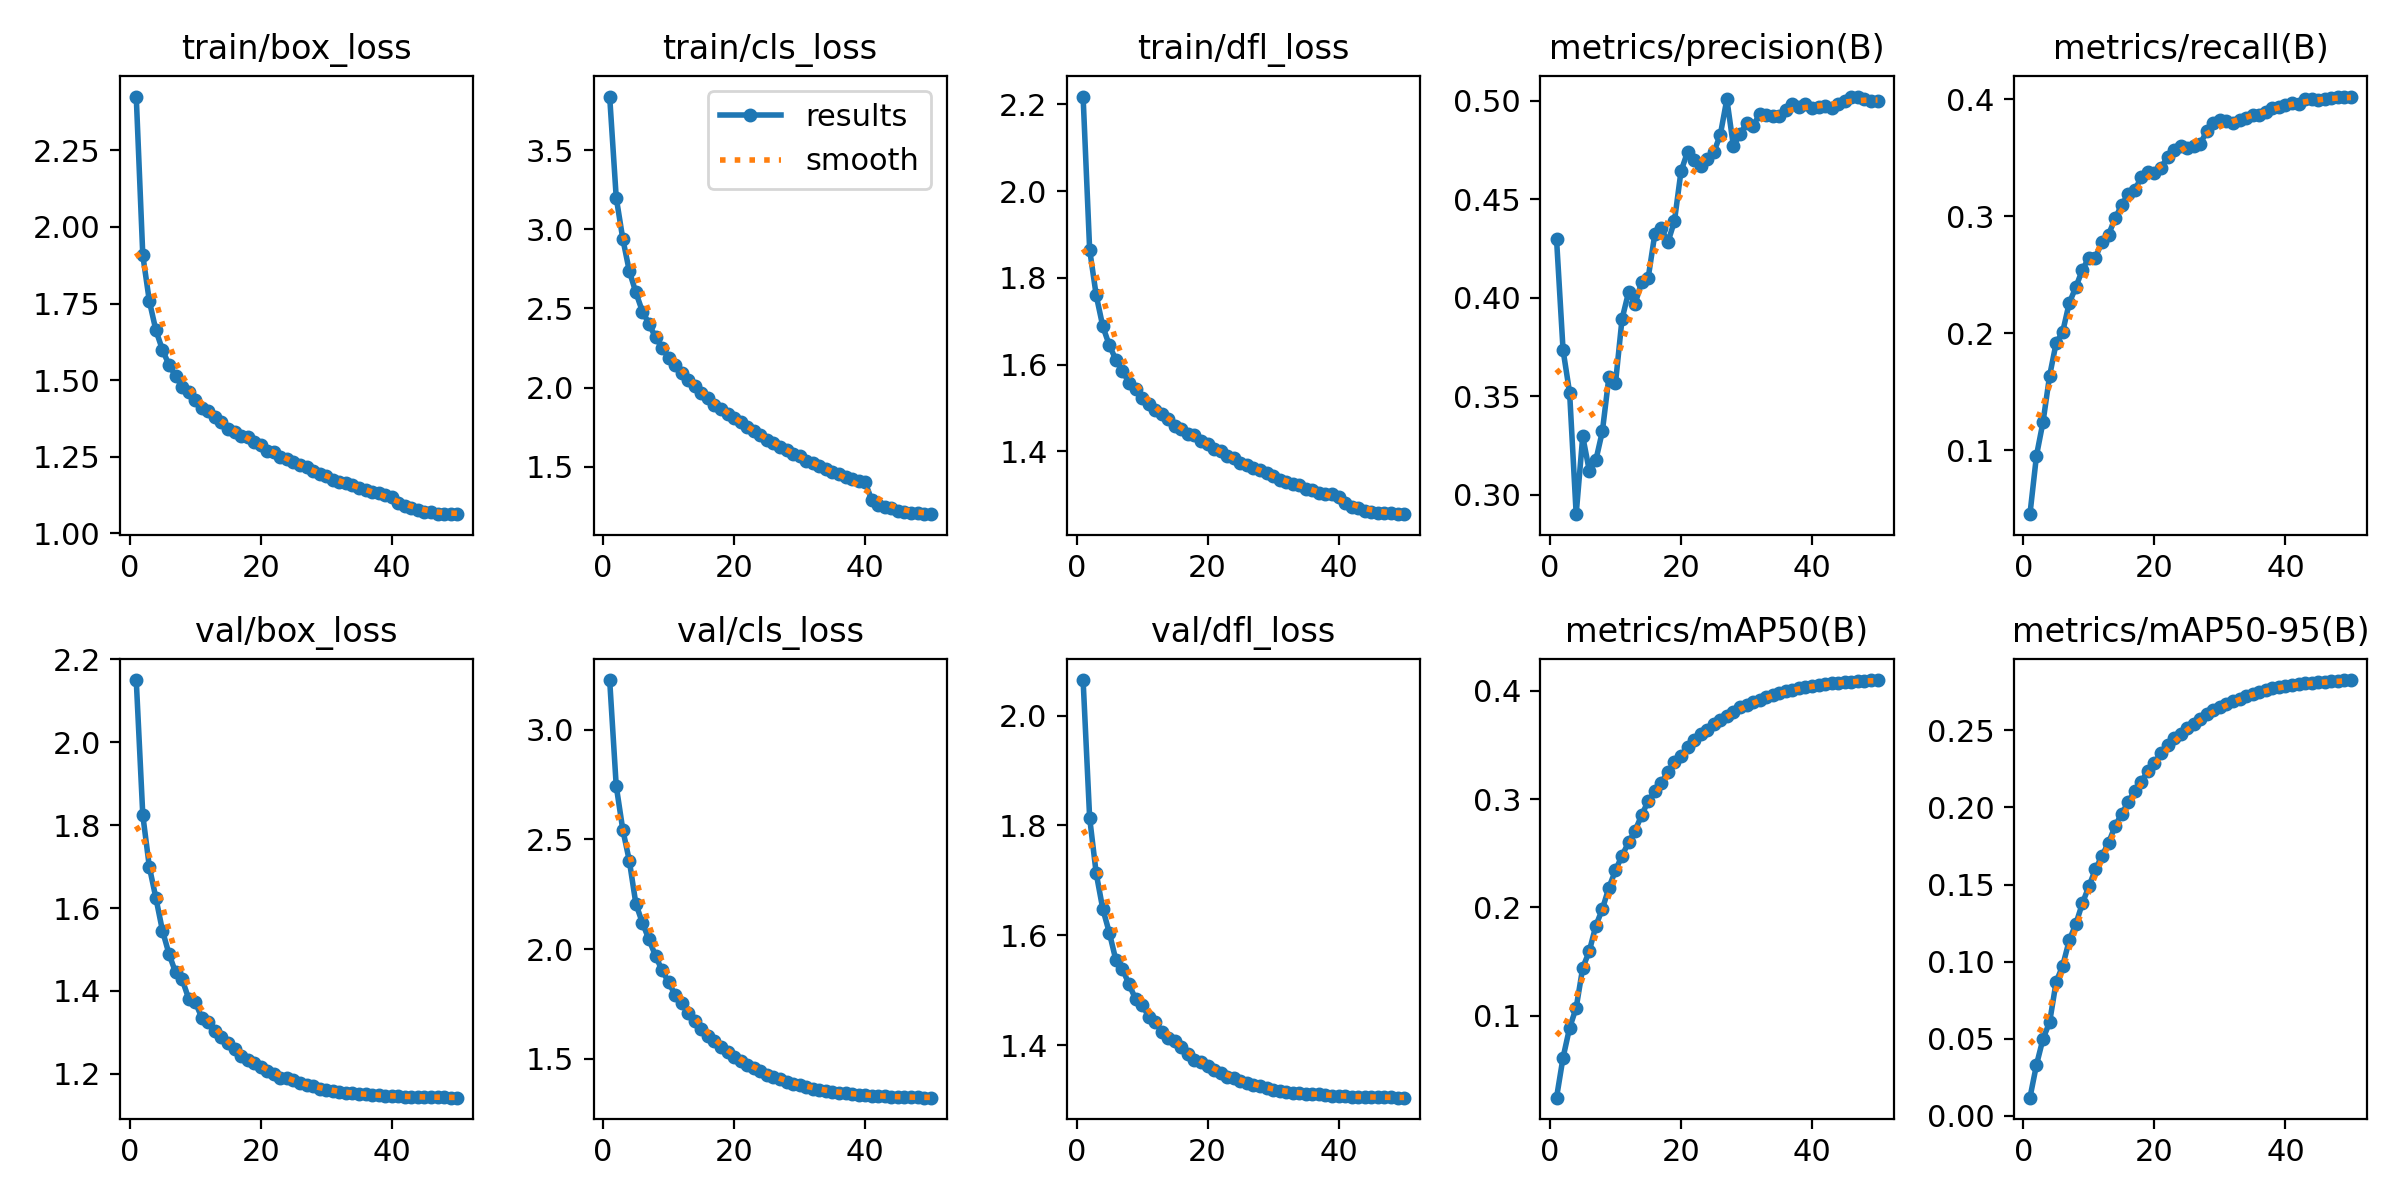

The file beside this chart, header and first rows:
epoch, time, train/box_loss, train/cls_loss, train/dfl_loss, metrics/precision(B), metrics/recall(B), metrics/mAP50(B), metrics/mAP50-95(B), val/box_loss, val/cls_loss, val/dfl_loss, lr/pg0, lr/pg1, lr/pg2
1, 1397, 2.426, 3.84, 2.218, 0.4299, 0.04518, 0.02463, 0.01181, 2.15, 3.226, 2.065, 0.06701, 0.0003332, 0.0003332
2, 2732, 1.908, 3.201, 1.865, 0.3734, 0.09536, 0.06165, 0.03315, 1.824, 2.744, 1.814, 0.03401, 0.0006659, 0.0006659
3, 4059, 1.758, 2.941, 1.76, 0.3518, 0.1242, 0.08909, 0.05009, 1.699, 2.545, 1.713, 0.001007, 0.000996, 0.000996
4, 5399, 1.663, 2.736, 1.689, 0.2902, 0.1635, 0.1075, 0.06065, 1.624, 2.403, 1.648, 0.0009912, 0.0009912, 0.0009912
5, 6723, 1.599, 2.601, 1.645, 0.3296, 0.1916, 0.1443, 0.08692, 1.546, 2.207, 1.605, 0.0009844, 0.0009844, 0.0009844
6, 8055, 1.55, 2.481, 1.611, 0.3123, 0.2012, 0.1596, 0.09733, 1.489, 2.119, 1.555, 0.0009758, 0.0009758, 0.0009758
7, 9405, 1.513, 2.404, 1.586, 0.3175, 0.2259, 0.1831, 0.1139, 1.445, 2.044, 1.539, 0.0009652, 0.0009652, 0.0009652
8, 10732, 1.478, 2.317, 1.558, 0.3322, 0.2392, 0.1986, 0.1244, 1.428, 1.969, 1.511, 0.0009529, 0.0009529, 0.0009529
9, 12055, 1.461, 2.252, 1.544, 0.3599, 0.2543, 0.2183, 0.1378, 1.381, 1.903, 1.484, 0.0009388, 0.0009388, 0.0009388
10, 13381, 1.434, 2.186, 1.524, 0.3566, 0.2645, 0.2342, 0.1489, 1.373, 1.849, 1.474, 0.0009229, 0.0009229, 0.0009229
11, 14709, 1.41, 2.142, 1.51, 0.3892, 0.2647, 0.2478, 0.1599, 1.336, 1.791, 1.452, 0.0009055, 0.0009055, 0.0009055
12, 16034, 1.398, 2.094, 1.495, 0.4028, 0.2782, 0.26, 0.1687, 1.325, 1.756, 1.442, 0.0008864, 0.0008864, 0.0008864
13, 17358, 1.38, 2.051, 1.486, 0.397, 0.2843, 0.2709, 0.1771, 1.302, 1.711, 1.425, 0.0008658, 0.0008658, 0.0008658
14, 18685, 1.363, 2.01, 1.474, 0.408, 0.2982, 0.2852, 0.1879, 1.288, 1.673, 1.413, 0.0008439, 0.0008439, 0.0008439
15, 20054, 1.342, 1.967, 1.459, 0.4103, 0.3097, 0.2982, 0.196, 1.275, 1.637, 1.407, 0.0008205, 0.0008205, 0.0008205
16, 21386, 1.332, 1.935, 1.451, 0.4322, 0.3191, 0.307, 0.2033, 1.259, 1.603, 1.396, 0.000796, 0.000796, 0.000796
17, 22675, 1.317, 1.891, 1.441, 0.4353, 0.3223, 0.3151, 0.2109, 1.242, 1.579, 1.384, 0.0007702, 0.0007702, 0.0007702
18, 24001, 1.313, 1.867, 1.437, 0.4281, 0.3337, 0.3248, 0.2165, 1.233, 1.555, 1.373, 0.0007435, 0.0007435, 0.0007435
19, 25267, 1.298, 1.835, 1.425, 0.4389, 0.3377, 0.3338, 0.2238, 1.225, 1.53, 1.369, 0.0007158, 0.0007158, 0.0007158
20, 26528, 1.287, 1.806, 1.416, 0.4642, 0.3372, 0.3401, 0.2289, 1.216, 1.51, 1.361, 0.0006872, 0.0006872, 0.0006872
21, 27794, 1.27, 1.779, 1.405, 0.474, 0.3416, 0.3478, 0.2353, 1.206, 1.491, 1.354, 0.000658, 0.000658, 0.000658
22, 29092, 1.264, 1.75, 1.4, 0.4698, 0.3505, 0.3544, 0.2407, 1.2, 1.471, 1.349, 0.0006281, 0.0006281, 0.0006281
23, 30432, 1.249, 1.724, 1.388, 0.467, 0.3563, 0.3604, 0.2451, 1.191, 1.457, 1.343, 0.0005978, 0.0005978, 0.0005978
24, 31736, 1.243, 1.7, 1.385, 0.4703, 0.3602, 0.3637, 0.2478, 1.189, 1.443, 1.34, 0.000567, 0.000567, 0.000567
25, 33051, 1.233, 1.67, 1.374, 0.4738, 0.3585, 0.3694, 0.2517, 1.184, 1.427, 1.335, 0.0005361, 0.0005361, 0.0005361
26, 34407, 1.223, 1.65, 1.368, 0.4826, 0.36, 0.3728, 0.2543, 1.177, 1.417, 1.331, 0.000505, 0.000505, 0.000505
27, 35652, 1.216, 1.626, 1.362, 0.5008, 0.3622, 0.3762, 0.2573, 1.172, 1.407, 1.327, 0.0004739, 0.0004739, 0.0004739
28, 36895, 1.205, 1.606, 1.357, 0.477, 0.3728, 0.3807, 0.2606, 1.169, 1.395, 1.325, 0.000443, 0.000443, 0.000443
29, 38137, 1.195, 1.583, 1.35, 0.4829, 0.38, 0.3844, 0.2633, 1.164, 1.387, 1.321, 0.0004122, 0.0004122, 0.0004122
30, 39377, 1.189, 1.566, 1.343, 0.4885, 0.382, 0.3866, 0.2649, 1.161, 1.379, 1.319, 0.0003819, 0.0003819, 0.0003819
31, 40617, 1.173, 1.532, 1.333, 0.487, 0.3819, 0.3894, 0.267, 1.157, 1.372, 1.316, 0.000352, 0.000352, 0.000352
32, 41885, 1.167, 1.52, 1.33, 0.4932, 0.3797, 0.3917, 0.269, 1.156, 1.364, 1.314, 0.0003228, 0.0003228, 0.0003228
33, 43134, 1.163, 1.504, 1.326, 0.493, 0.3827, 0.3943, 0.2706, 1.154, 1.358, 1.313, 0.0002942, 0.0002942, 0.0002942
34, 44456, 1.157, 1.486, 1.323, 0.4921, 0.3842, 0.396, 0.2722, 1.153, 1.354, 1.313, 0.0002665, 0.0002665, 0.0002665
35, 45727, 1.149, 1.463, 1.314, 0.492, 0.3871, 0.3981, 0.2737, 1.151, 1.35, 1.312, 0.0002398, 0.0002398, 0.0002398
36, 46988, 1.143, 1.456, 1.312, 0.4951, 0.3867, 0.3994, 0.275, 1.151, 1.346, 1.311, 0.000214, 0.000214, 0.000214
37, 48264, 1.135, 1.432, 1.305, 0.4983, 0.3893, 0.4008, 0.2763, 1.149, 1.343, 1.31, 0.0001895, 0.0001895, 0.0001895
38, 49646, 1.133, 1.424, 1.303, 0.4969, 0.3931, 0.4023, 0.2774, 1.148, 1.339, 1.309, 0.0001661, 0.0001661, 0.0001661
39, 50973, 1.127, 1.409, 1.302, 0.4983, 0.3935, 0.4035, 0.2783, 1.147, 1.337, 1.308, 0.0001442, 0.0001442, 0.0001442
40, 52328, 1.12, 1.401, 1.296, 0.4961, 0.3953, 0.4041, 0.2788, 1.146, 1.334, 1.307, 0.0001236, 0.0001236, 0.0001236
41, 53636, 1.097, 1.289, 1.28, 0.4966, 0.3967, 0.4049, 0.2792, 1.145, 1.332, 1.307, 0.0001045, 0.0001045, 0.0001045
42, 54935, 1.089, 1.259, 1.272, 0.4975, 0.3964, 0.4059, 0.2799, 1.145, 1.33, 1.306, 8.70577e-05, 8.70577e-05, 8.70577e-05
43, 56232, 1.083, 1.245, 1.27, 0.4961, 0.4001, 0.4068, 0.2805, 1.145, 1.329, 1.306, 7.12282e-05, 7.12282e-05, 7.12282e-05
44, 57553, 1.077, 1.237, 1.263, 0.4985, 0.4, 0.4073, 0.2807, 1.144, 1.327, 1.306, 5.71106e-05, 5.71106e-05, 5.71106e-05
45, 58805, 1.07, 1.222, 1.26, 0.5001, 0.3993, 0.4081, 0.2811, 1.144, 1.327, 1.305, 4.47606e-05, 4.47606e-05, 4.47606e-05
46, 60054, 1.069, 1.212, 1.259, 0.5018, 0.4001, 0.4082, 0.2814, 1.144, 1.326, 1.305, 3.4227e-05, 3.4227e-05, 3.4227e-05
47, 61303, 1.064, 1.206, 1.258, 0.5021, 0.4011, 0.4088, 0.2818, 1.143, 1.325, 1.305, 2.55513e-05, 2.55513e-05, 2.55513e-05
48, 62553, 1.065, 1.207, 1.258, 0.5007, 0.4022, 0.4092, 0.282, 1.143, 1.324, 1.305, 1.87678e-05, 1.87678e-05, 1.87678e-05
49, 63803, 1.064, 1.199, 1.255, 0.4996, 0.4022, 0.4096, 0.2825, 1.143, 1.323, 1.304, 1.39032e-05, 1.39032e-05, 1.39032e-05
50, 65057, 1.063, 1.2, 1.256, 0.4998, 0.4025, 0.4097, 0.2826, 1.142, 1.323, 1.304, 1.09768e-05, 1.09768e-05, 1.09768e-05
